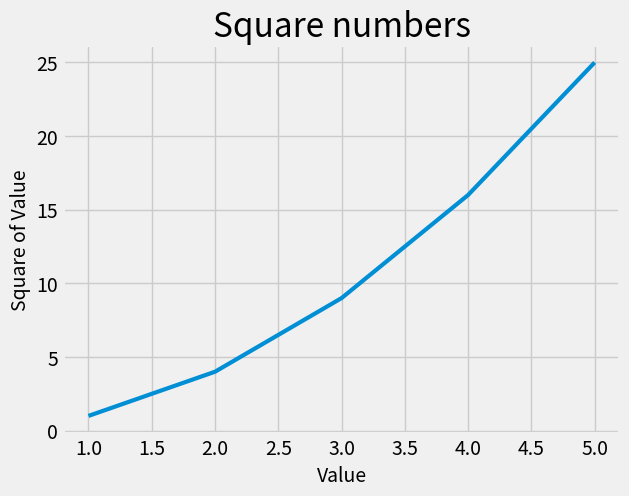

Reproduce this figure in Python.
import matplotlib.pyplot as plt


input_values = [1, 2, 3, 4, 5]
squares = [1, 4, 9, 16, 25]
plt.style.use('fivethirtyeight')

fig, ax = plt.subplots()
ax.plot(input_values, squares, linewidth=3)

# Назначение заголовка диаграммы и меток осей
ax.set_title('Square numbers', fontsize=24)
ax.set_xlabel('Value', fontsize=14)
ax.set_ylabel('Square of Value', fontsize=14)
ax.tick_params(axis='both', labelsize=14)


plt.show()
